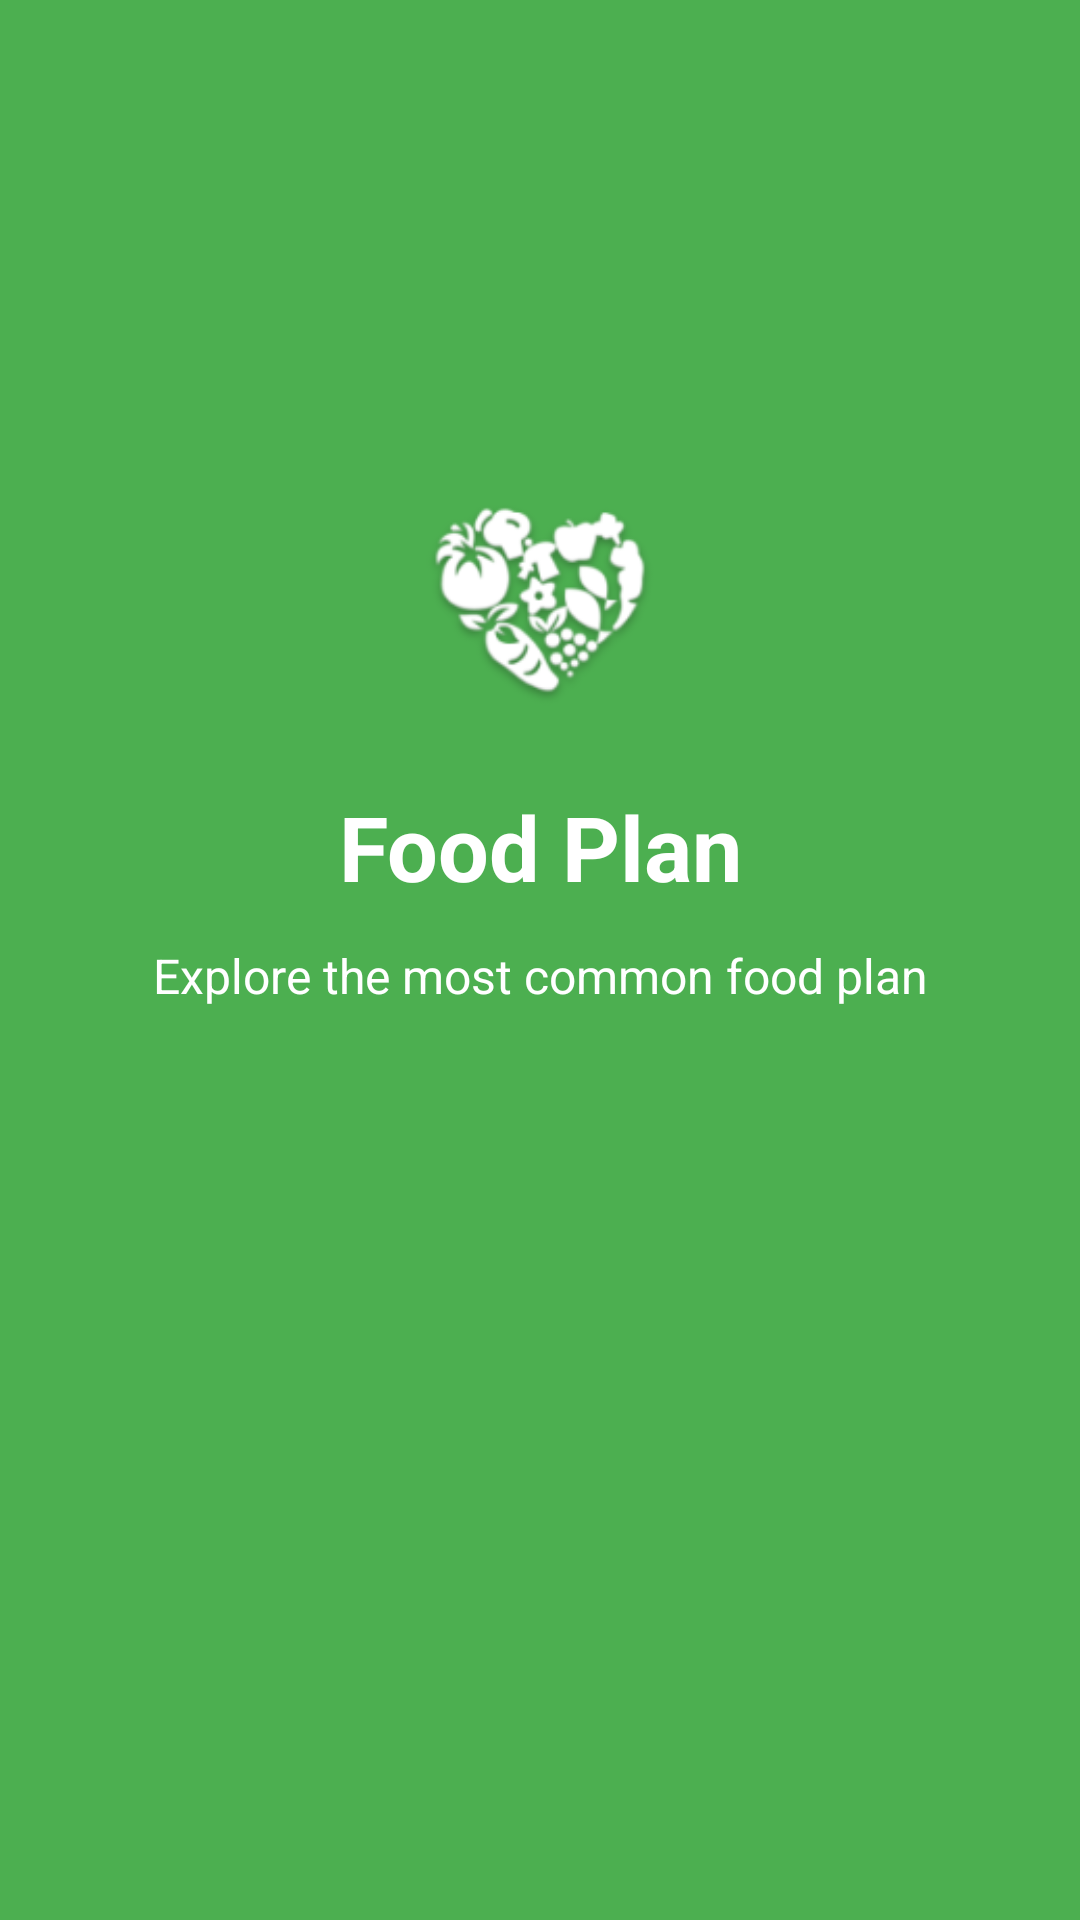

Android layout source for this screen:
<!-- AndroidManifest.xml: application theme AppTheme -->
<!-- res/layout/thirdslide.xml -->
<?xml version="1.0" encoding="utf-8"?>
<RelativeLayout xmlns:android="http://schemas.android.com/apk/res/android"
    android:layout_width="match_parent" android:layout_height="match_parent"
    android:background="@color/colorSlide_3">
    <ImageView
        android:layout_width="100dp"
        android:layout_height="100dp"
        android:src="@mipmap/ic_foodplan"
        android:layout_centerHorizontal="true"
        android:scaleType="centerCrop"
        android:layout_marginTop="150dp"
        android:id="@+id/slide_3_image"/>

    <TextView
        android:layout_width="match_parent"
        android:layout_height="wrap_content"
        android:text="@string/slide_3_title"
        android:textSize="30sp"
        android:textColor="@android:color/white"
        android:textStyle="bold"
        android:gravity="center_horizontal"
        android:layout_below="@id/slide_3_image"
        android:layout_marginTop="12dp"
        android:id="@+id/slide_3_TitleText"/>

    <TextView
        android:layout_width="match_parent"
        android:layout_height="wrap_content"
        android:text="@string/slide_3_desc"
        android:textSize="16sp"
        android:textColor="@android:color/white"
        android:gravity="center_horizontal"
        android:layout_below="@id/slide_3_TitleText"
        android:layout_marginTop="12dp"
        android:id="@+id/slide_3_Desc"
        android:layout_marginRight="40sp"
        android:layout_marginLeft="40sp"/>

</RelativeLayout>
<!-- resources referenced by this layout -->
<resources>
  <color name="colorSlide_3">#4CAF50</color>
  <!-- mipmap ic_foodplan: png bitmap (mipmap-hdpi, 6396 bytes) -->
  <string name="slide_3_desc">Explore the most common food plan </string>
  <string name="slide_3_title">Food Plan</string>
  <style name="AppTheme" parent="Theme.AppCompat.Light.DarkActionBar">
          
          <item name="colorPrimary">@color/colorPrimary</item>
          <item name="colorPrimaryDark">@color/colorPrimaryDark</item>
          <item name="colorAccent">@color/colorAccent</item>
      </style>
  <color name="colorPrimary">#81c784</color>
  <color name="colorPrimaryDark">#519657</color>
  <color name="colorAccent">#9C27B0</color>
</resources>
